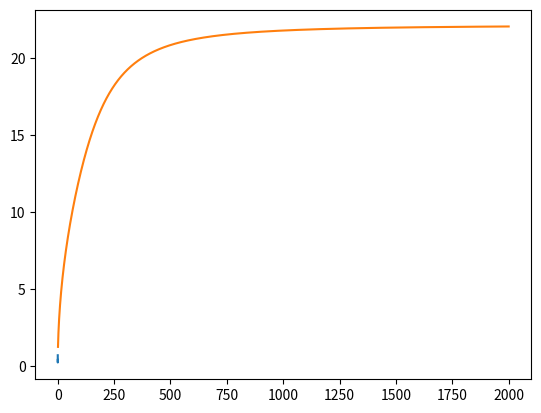

Python code for this plot:
from math import pi,exp,tanh,sqrt
import numpy as np
import matplotlib.pyplot as plt

def wave(l):
        g=9.81
        s=7.9e-2
        d=1000
        h=50
        return np.sqrt((g*l)/(2*pi)*
                        (1+s*(4*np.pi**2)/(d*g*l**2))*
                        np.tanh ((2*np.pi*h)/l))
        
l=np.linspace(0.001,0.1,100)
m=wave(l)
plt.plot(l,m)
plt.show()

l=np.linspace(1,2000,4000)
m=wave(l)
plt.plot(l,m)
plt.show()
      






     
